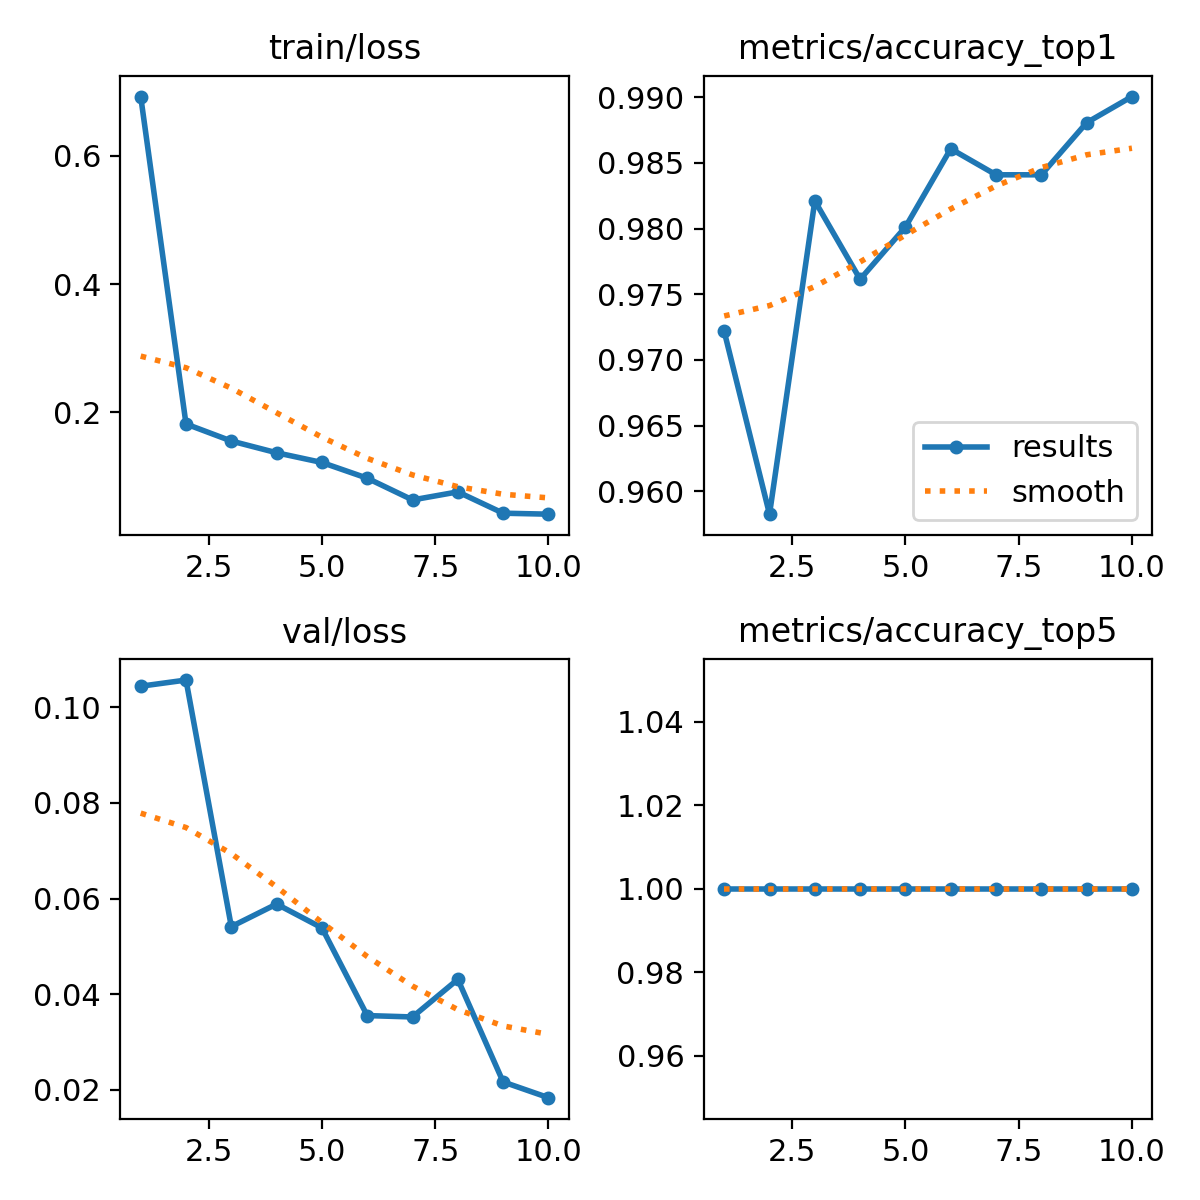

Source data for this figure (header and first rows):
epoch, time, train/loss, metrics/accuracy_top1, metrics/accuracy_top5, val/loss, lr/pg0, lr/pg1, lr/pg2
1, 166.4, 0.6921, 0.9722, 1, 0.1044, 0.0004139, 0.0004139, 0.0004139
2, 325.3, 0.182, 0.9583, 1, 0.1057, 0.0007483, 0.0007483, 0.0007483
3, 485.5, 0.1555, 0.9821, 1, 0.05414, 0.001, 0.001, 0.001
4, 646.2, 0.1372, 0.9761, 1, 0.05886, 0.0008787, 0.0008787, 0.0008787
5, 807.2, 0.122, 0.9801, 1, 0.05388, 0.000755, 0.000755, 0.000755
6, 967.7, 0.09757, 0.9861, 1, 0.03555, 0.0006312, 0.0006312, 0.0006312
7, 1128, 0.06371, 0.9841, 1, 0.03526, 0.0005075, 0.0005075, 0.0005075
8, 1287, 0.07626, 0.9841, 1, 0.04312, 0.0003837, 0.0003837, 0.0003837
9, 1446, 0.04304, 0.9881, 1, 0.02168, 0.00026, 0.00026, 0.00026
10, 1605, 0.04152, 0.9901, 1, 0.01839, 0.0001363, 0.0001363, 0.0001363
